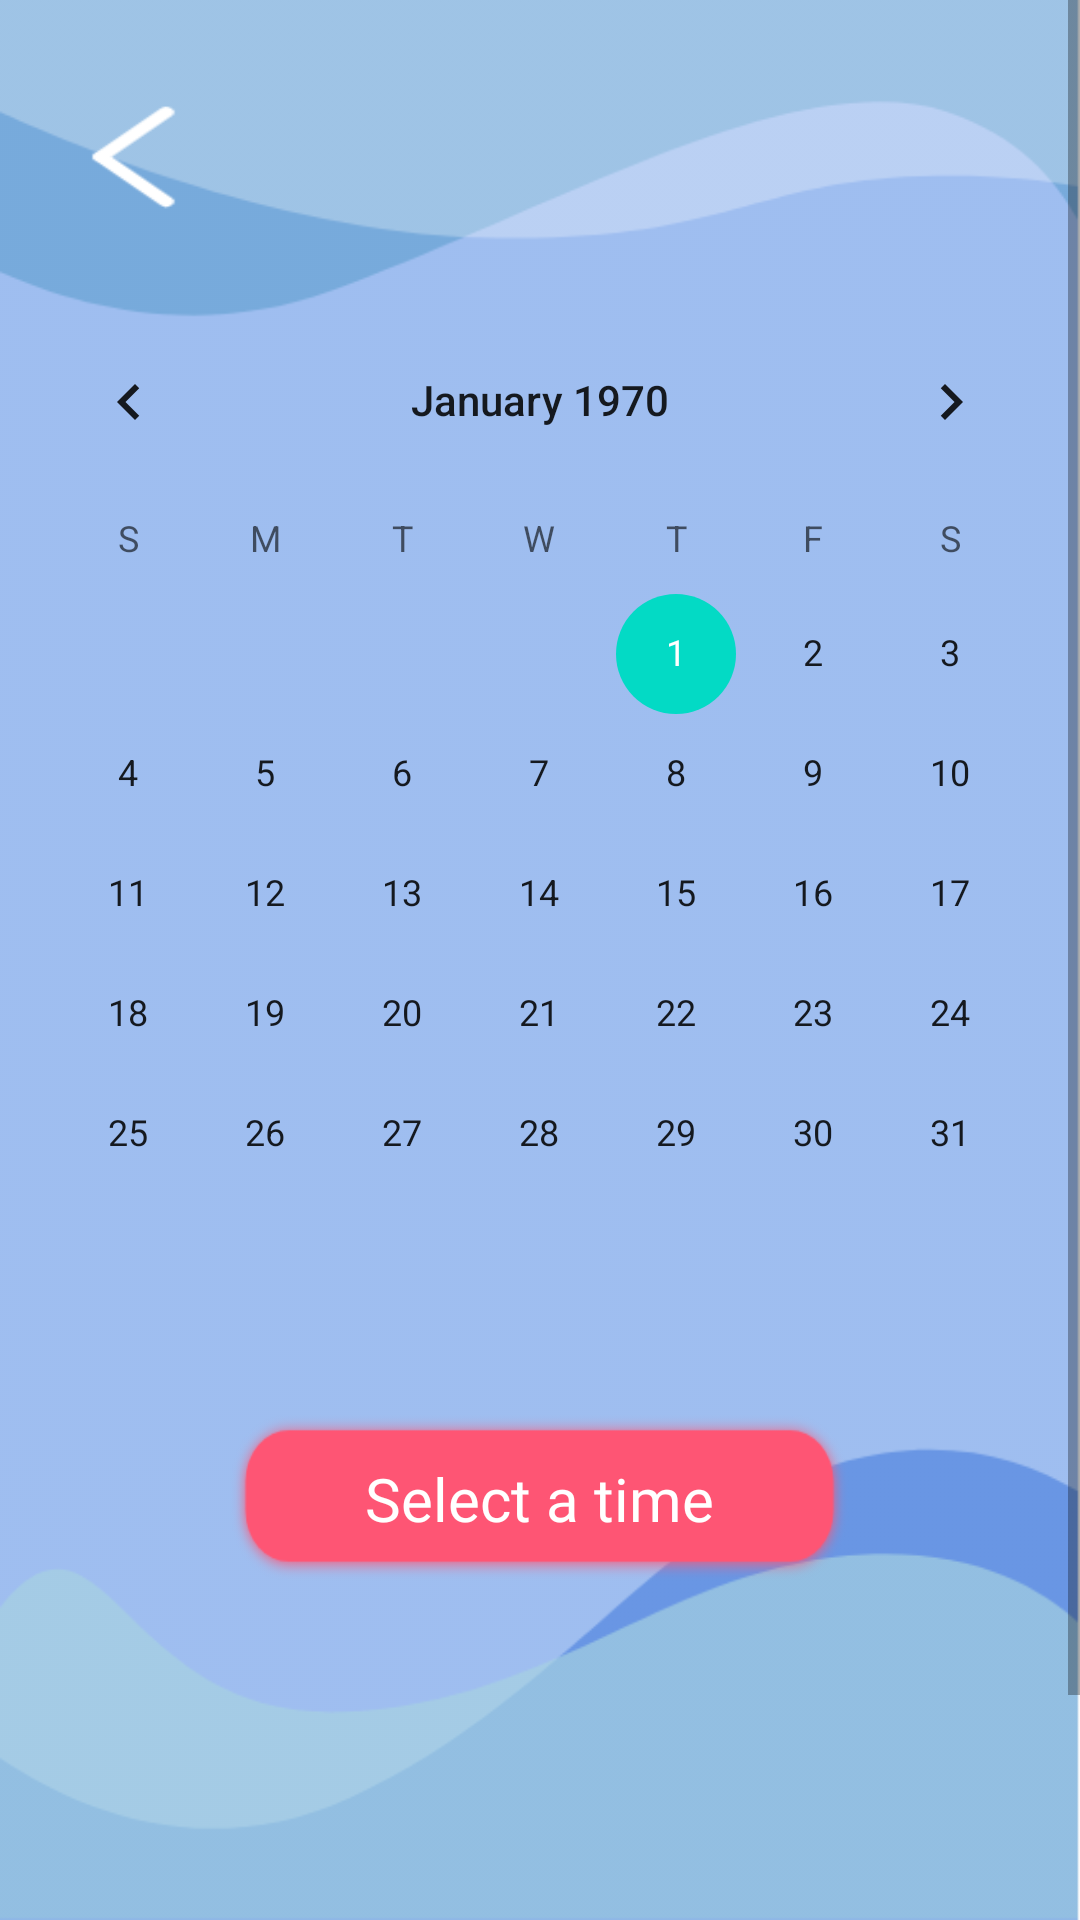

Here is an Android app screen rendered from its layout file. Give the layout XML and the strings, colors and styles it references.
<!-- AndroidManifest.xml: application theme AppTheme -->
<!-- res/layout/activity_second.xml -->
<?xml version="1.0" encoding="utf-8"?>
<ScrollView xmlns:android="http://schemas.android.com/apk/res/android"
    xmlns:app="http://schemas.android.com/apk/res-auto"
    xmlns:tools="http://schemas.android.com/tools"
    android:layout_width="match_parent"
    android:layout_height="match_parent"
    tools:context=".SecondActivity"
    android:background="@drawable/calender_bg">


    <RelativeLayout
        android:layout_width="match_parent"
        android:layout_height="wrap_content">

        <Button
            android:id="@+id/backButton1"
            android:layout_width="29dp"
            android:layout_height="35dp"
            android:layout_marginTop="35dp"
            android:layout_marginLeft="30dp"
            android:background="@drawable/back_arrow" />

        <Button
            android:id="@+id/selectbtn"
            android:layout_width="209dp"
            android:layout_height="59dp"
            android:layout_centerHorizontal="true"
            android:layout_marginTop="470dp"
            android:background="@drawable/btn_"
            android:text="Select a time"
            android:textSize="20sp"
            android:textColor="#ffffff"
            android:textAllCaps="false"
            android:fontFamily="@font/gabriela"/>

        <Button
            android:id="@+id/checkbtn"
            android:layout_width="75dp"
            android:layout_height="75dp"
            android:layout_marginTop="650dp"
            android:layout_marginLeft="310dp"
            android:background="@drawable/check" />

        <CalendarView
            android:id="@+id/calendarView"
            android:layout_width="match_parent"
            android:layout_height="wrap_content"
            android:layout_marginTop="100dp" />
    </RelativeLayout>
</ScrollView>
<!-- resources referenced by this layout -->
<resources>
  <!-- drawable back_arrow: png bitmap (drawable-v24, 564 bytes) -->
  <!-- drawable btn_: png bitmap (drawable-v24, 8170 bytes) -->
  <!-- drawable calender_bg: png bitmap (drawable-v24, 24251 bytes) -->
  <!-- drawable check: png bitmap (drawable-v24, 5780 bytes) -->
  <style name="AppTheme" parent="Theme.AppCompat.Light.NoActionBar">
  
  
  
  
          <item name="colorPrimary">@color/colorPrimary</item>
          <item name="colorPrimaryDark">@color/colorPrimaryDark</item>
          <item name="colorAccent">@color/colorAccent</item>
  
  
      </style>
  <!-- not gathered from this repository: default colours our renderer supplied (Android Studio template values) -->
  <color name="colorPrimary">#FF6200EE</color>
  <color name="colorPrimaryDark">#FF3700B3</color>
  <color name="colorAccent">#FF03DAC5</color>
</resources>
